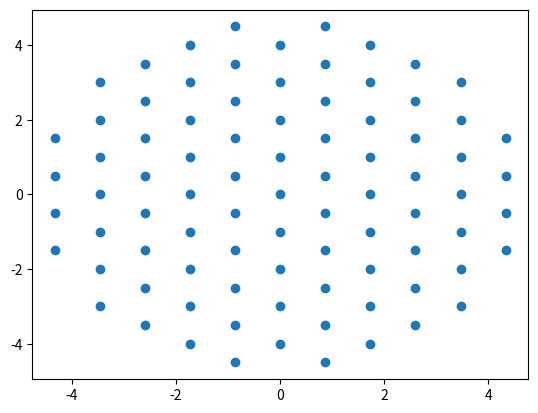

Here is the Python script that generated this plot:
from math import cos, sin, pi

K = 1

state = {}

for n in range(6):
	if n==0:
		state[(0, 0)] = (0, 0)
	else:
		for m in range(6):
			y = round(n*K*(cos(m*(pi/3))), 4)
			x = round(n*K*(sin(m*(pi/3))), 4)

			state[(n, m*n)] = (x, y)


for key in [2, 3, 4, 5]:
	for i in range(6):
		(x1, y1) = state[(key, i*key)]
		(x2, y2) = state[(key, (((i+1)*key) % (key*6)))]
		# print(key, " ", i*key)
		# print(key, " ", (((i+1)*key) % (key*6)))

		for t in range(1, key):
			x = round((x1*(key - t) + x2*t) / key, 4)
			y = round((y1*(key - t) + y2*t) / key, 4)

			state[(key, key*i + t)] = (x, y)
			# print(key, " ", key*i + t)

print(state)

for i in [(5,0), (5,5), (5,10), (5,15), (5,20), (5,25)]:
	state.pop(i)

import numpy as np
import matplotlib.pyplot as plt

xli = []
yli = []

for k in state:
	xli.append(state[k][0])
	yli.append(state[k][1])

x = np.array(xli)
y = np.array(yli)

plt.scatter(x, y)
plt.show()